The GitHub repository pemburunasikotak/cnnFishAnalisisi contains a labelled image folder "dataset_real" with 6 categories: gerabah fish not fresh, kembung fish not fresh, kuniran fish not fresh, gerabah fish fresh, kembung fish fresh, kuniran fish fresh. Examples follow, each with its label.

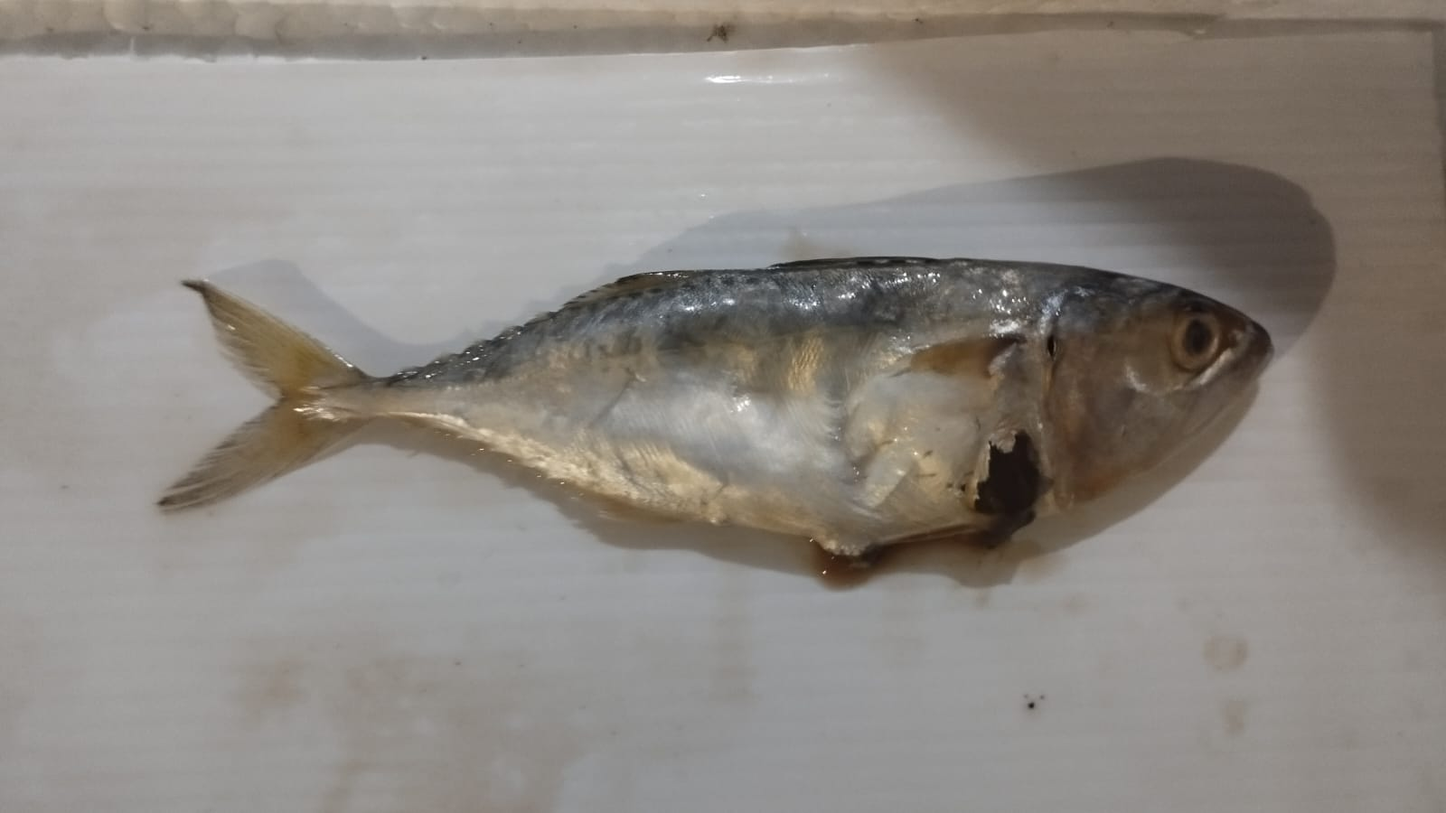
Label: kembung fish not fresh

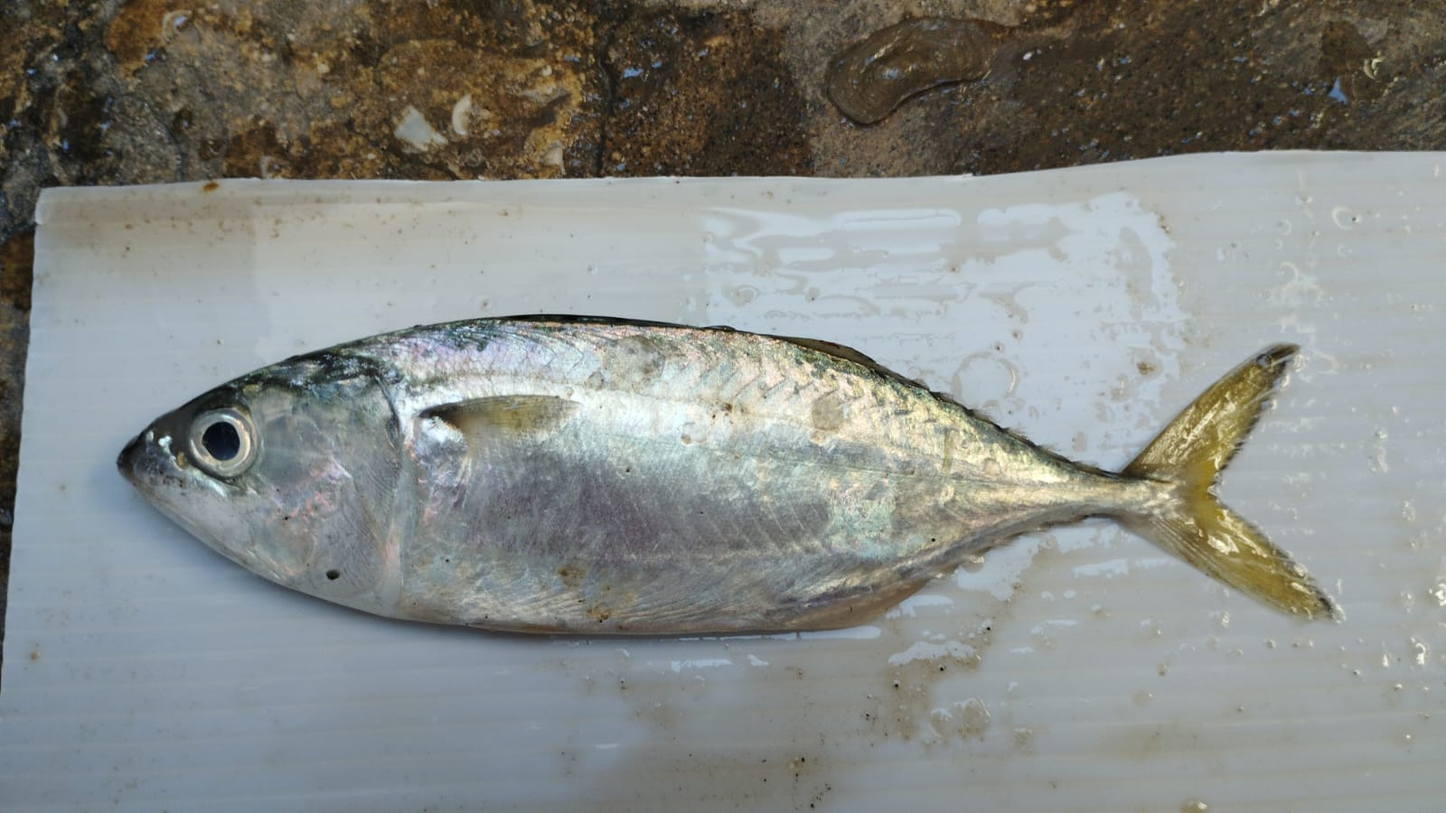
Label: kembung fish fresh

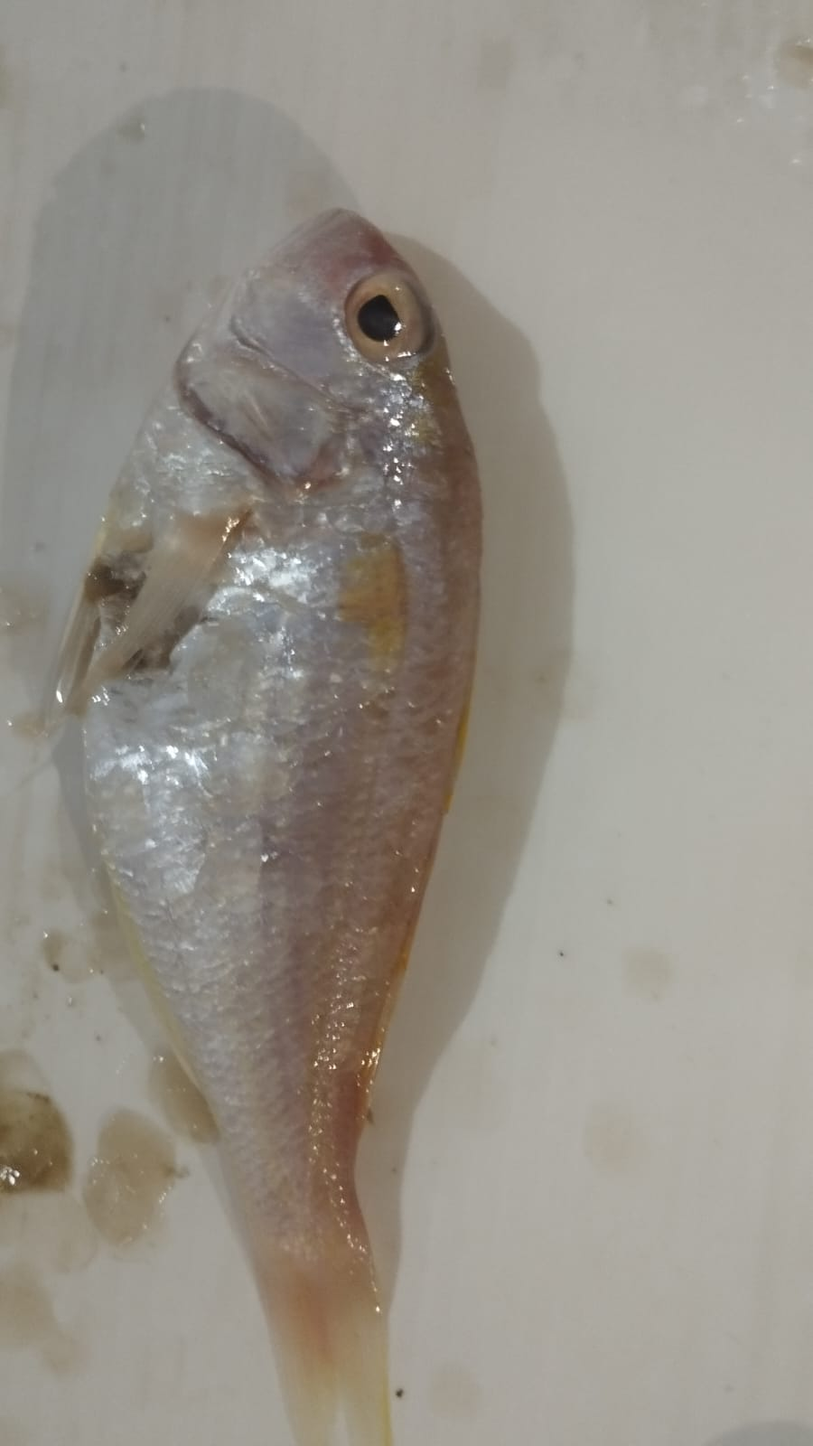
Label: kuniran fish not fresh

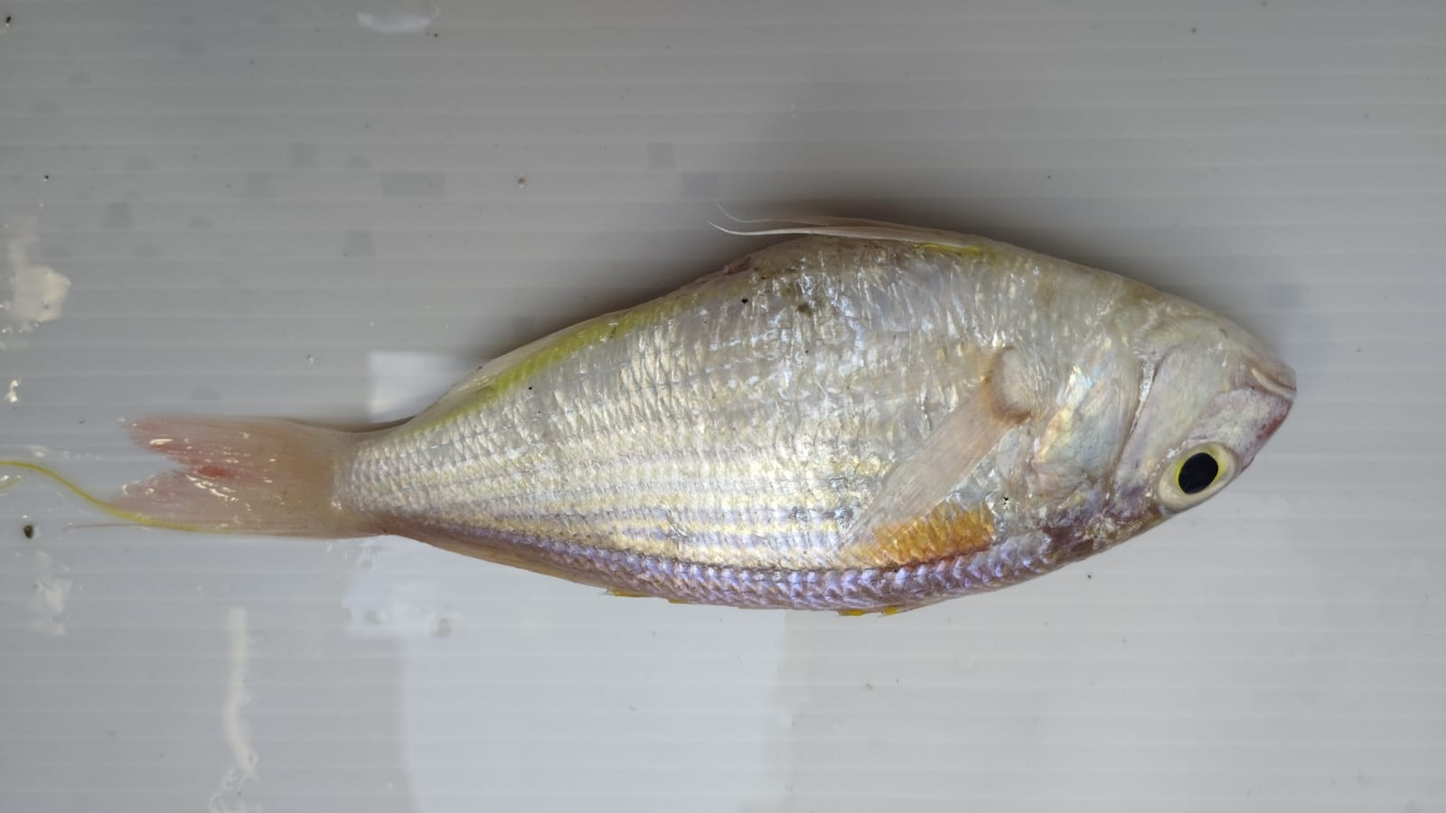
Label: kuniran fish fresh

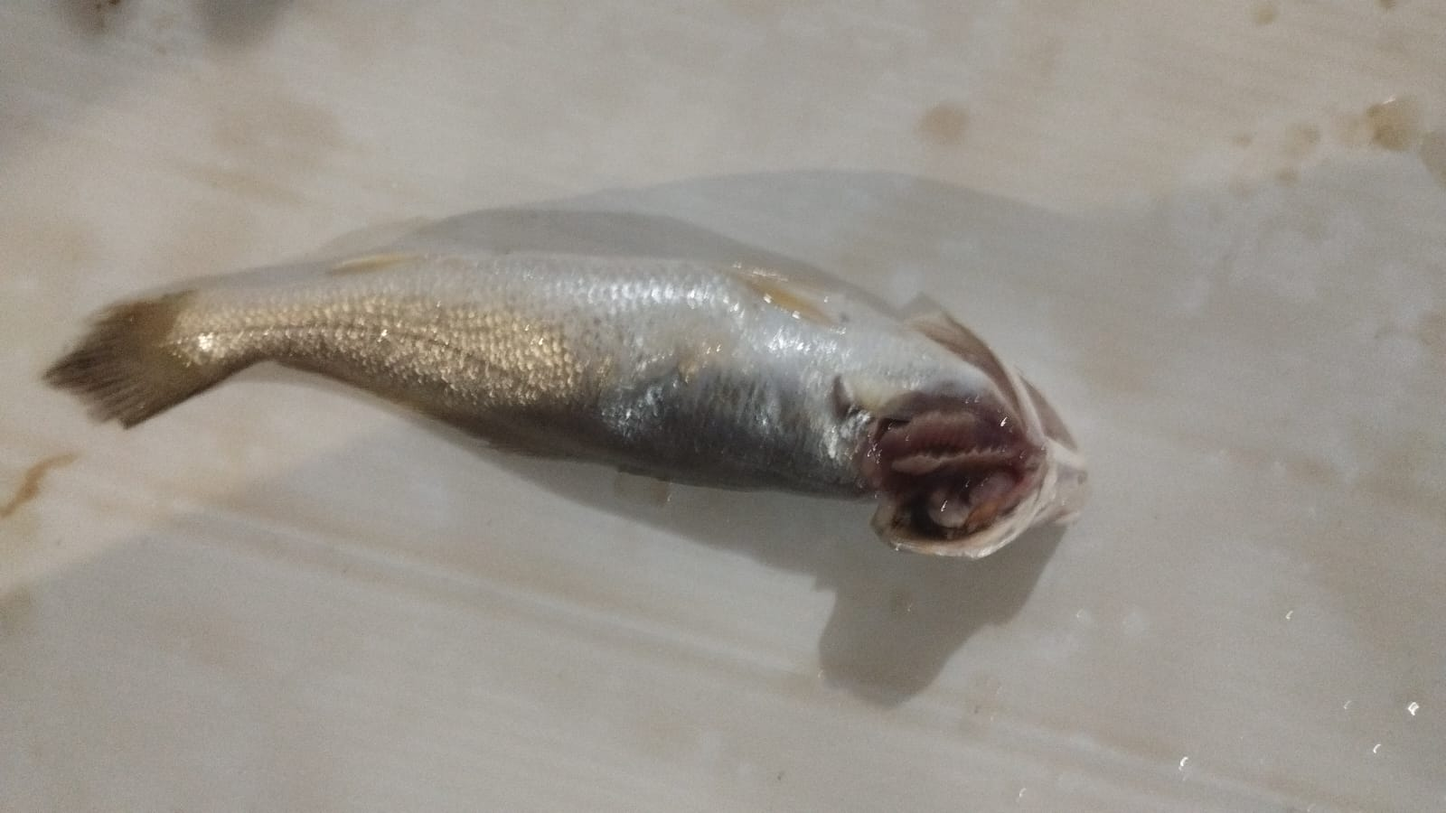
Label: gerabah fish not fresh

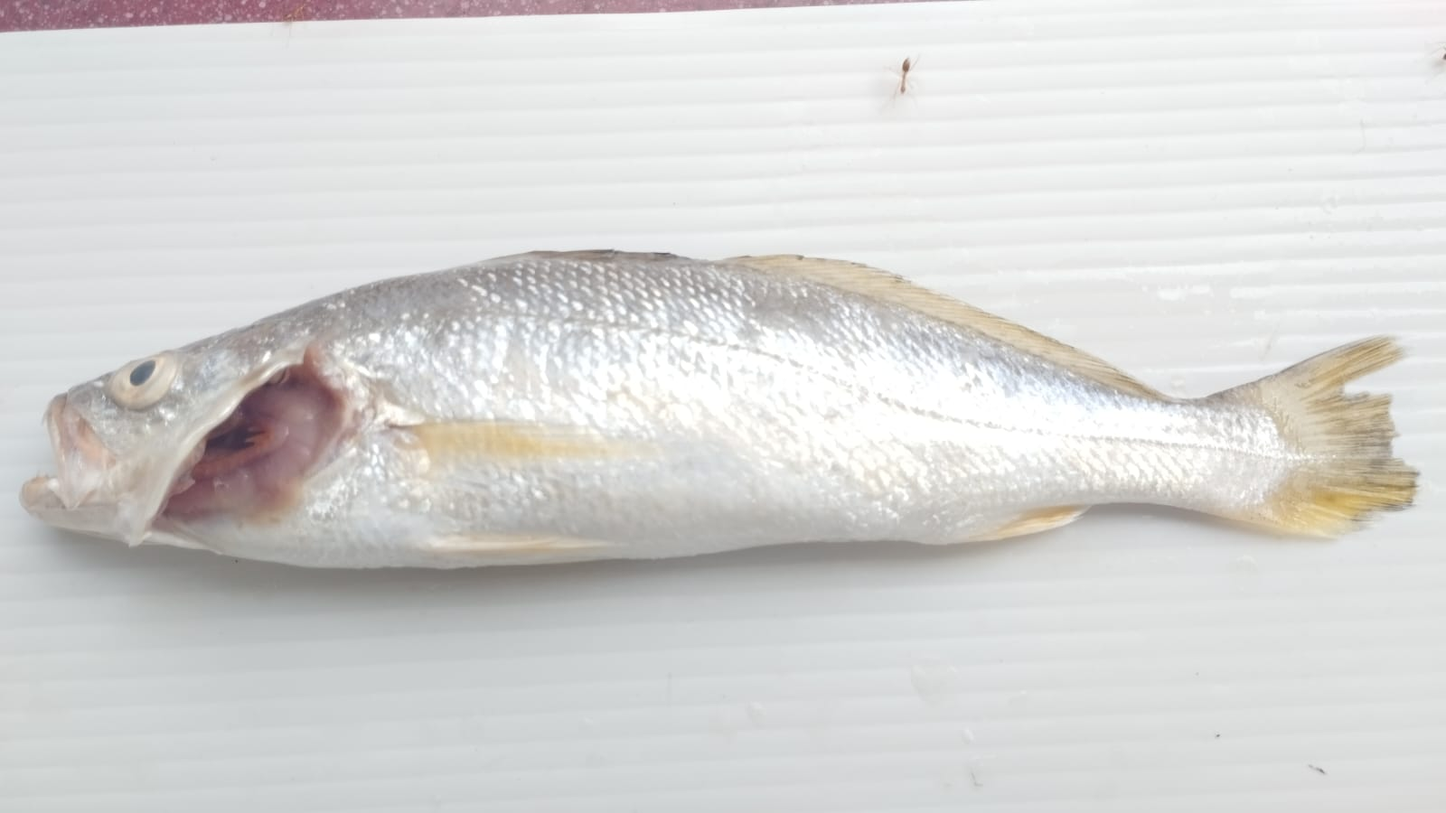
Label: gerabah fish fresh
